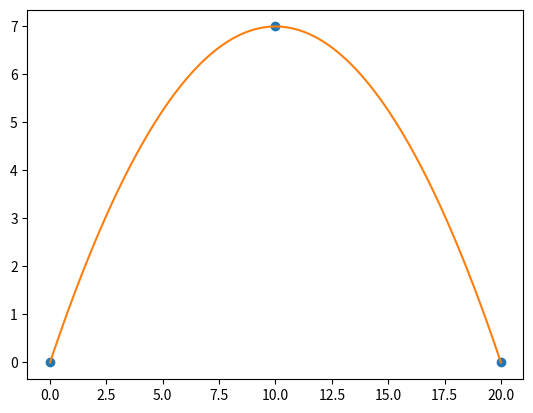

Reproduce this figure in Python.
import numpy as np
import matplotlib.pyplot as plt
from scipy import stats
from scipy.interpolate import *

# Linear regression
# Class example 1 - Linear regression with plotted line

# months = np.array([1, 2, 3, 4])
# production = np.array([5000, 5300, 5200, 5500])
# a, b, correlation1, p, error = stats.linregress(months, production)

# print('Linear regression equation: y = %.2fx + %.2f'%(a, b))
# print('Correlation coefficient: r = %.2f'% correlation1)

# plt.plot(months, production, 'o', label = 'Original data')
# f = a * months + b
# plt.plot(months, f, 'r', label = 'Regression line')
# plt.ylim(4900, 5600)
# plt.legend()
# plt.show()


# Interpolation
# Construction interpolation

x = [0, 10, 20]
y = [0, 7, 0]
f = interp1d(x, y, kind='quadratic')
xi = np.linspace(0, 20, 100)
yi = f(xi)
plt.plot(x, y, 'o')
plt.plot(xi, yi)
# plt.show()
g = lagrange(x, y)  # find the function of the interpolation
print(g)